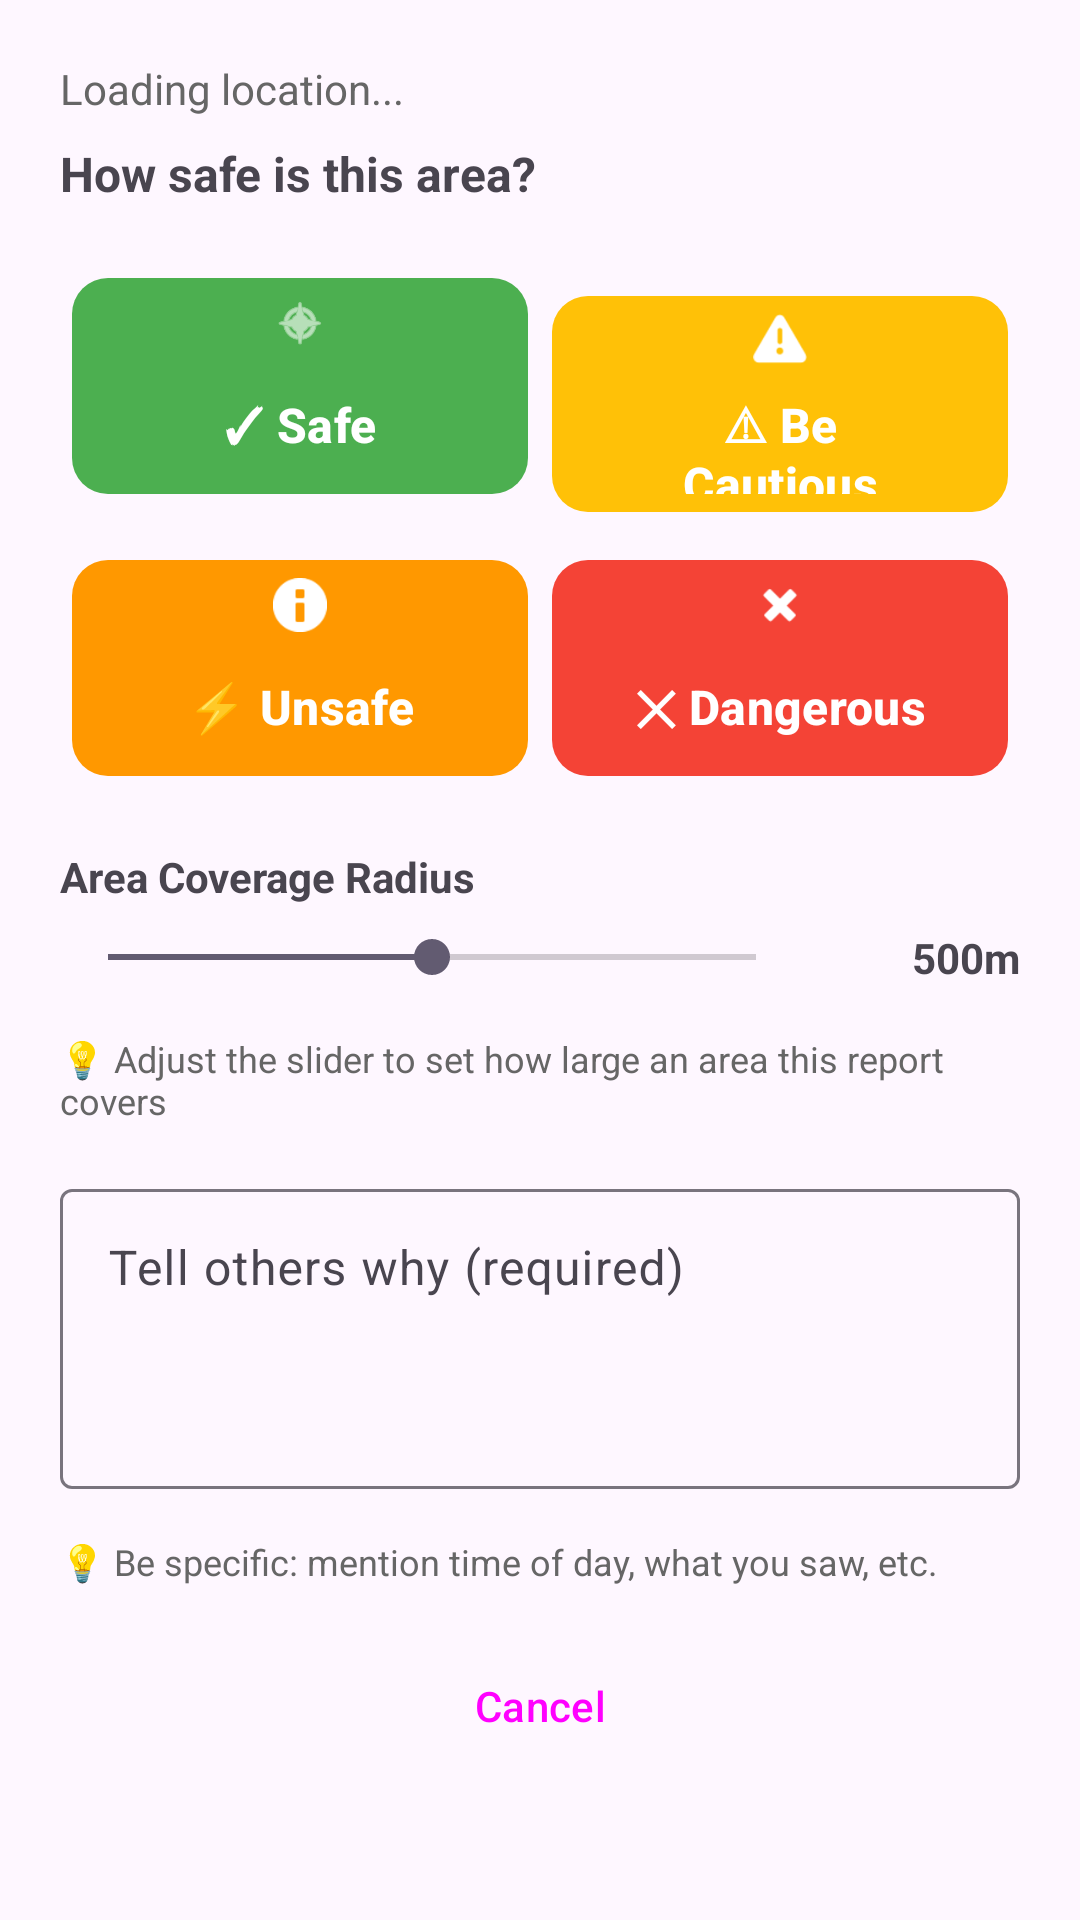

Write the Android layout XML for this screen, with the resource values it uses.
<!-- AndroidManifest.xml: application theme Theme.TravelNow -->
<!-- res/layout/dialog_safety_report.xml -->
<?xml version="1.0" encoding="utf-8"?>
<LinearLayout xmlns:android="http://schemas.android.com/apk/res/android"
    xmlns:app="http://schemas.android.com/apk/res-auto"
    android:layout_width="match_parent"
    android:layout_height="wrap_content"
    android:orientation="vertical"
    android:padding="20dp">

    <TextView
        android:id="@+id/tvLocationName"
        android:layout_width="match_parent"
        android:layout_height="wrap_content"
        android:text="Loading location..."
        android:textSize="14sp"
        android:textColor="#666666"
        android:layout_marginBottom="8dp"
        android:maxLines="2"
        android:ellipsize="end"/>

    <TextView
        android:layout_width="match_parent"
        android:layout_height="wrap_content"
        android:text="How safe is this area?"
        android:textSize="16sp"
        android:textStyle="bold"
        android:layout_marginBottom="16dp"/>

    <GridLayout
        android:layout_width="match_parent"
        android:layout_height="wrap_content"
        android:columnCount="2"
        android:rowCount="2"
        android:layout_marginBottom="16dp">

        <com.google.android.material.button.MaterialButton
            android:id="@+id/btnSafe"
            android:layout_width="0dp"
            android:layout_height="80dp"
            android:layout_columnWeight="1"
            android:layout_margin="4dp"
            android:text="✓ Safe"
            android:textSize="16sp"
            android:textStyle="bold"
            app:backgroundTint="#4CAF50"
            app:cornerRadius="12dp"
            app:icon="@android:drawable/ic_menu_compass"
            app:iconGravity="top"/>

        <com.google.android.material.button.MaterialButton
            android:id="@+id/btnCautious"
            android:layout_width="0dp"
            android:layout_height="80dp"
            android:layout_columnWeight="1"
            android:layout_margin="4dp"
            android:text="⚠ Be Cautious"
            android:textSize="16sp"
            android:textStyle="bold"
            app:backgroundTint="#FFC107"
            app:cornerRadius="12dp"
            app:icon="@android:drawable/ic_dialog_alert"
            app:iconGravity="top"/>

        <com.google.android.material.button.MaterialButton
            android:id="@+id/btnUnsafe"
            android:layout_width="0dp"
            android:layout_height="80dp"
            android:layout_columnWeight="1"
            android:layout_margin="4dp"
            android:text="⚡ Unsafe"
            android:textSize="16sp"
            android:textStyle="bold"
            app:backgroundTint="#FF9800"
            app:cornerRadius="12dp"
            app:icon="@android:drawable/ic_dialog_info"
            app:iconGravity="top"/>

        <com.google.android.material.button.MaterialButton
            android:id="@+id/btnDangerous"
            android:layout_width="0dp"
            android:layout_height="80dp"
            android:layout_columnWeight="1"
            android:layout_margin="4dp"
            android:text="✕ Dangerous"
            android:textSize="16sp"
            android:textStyle="bold"
            app:backgroundTint="#F44336"
            app:cornerRadius="12dp"
            app:icon="@android:drawable/ic_delete"
            app:iconGravity="top"/>
    </GridLayout>

    
    <TextView
        android:layout_width="match_parent"
        android:layout_height="wrap_content"
        android:text="Area Coverage Radius"
        android:textSize="14sp"
        android:textStyle="bold"
        android:layout_marginBottom="8dp"/>

    <LinearLayout
        android:layout_width="match_parent"
        android:layout_height="wrap_content"
        android:orientation="horizontal"
        android:gravity="center_vertical"
        android:layout_marginBottom="16dp">

        <SeekBar
            android:id="@+id/seekBarRadius"
            android:layout_width="0dp"
            android:layout_height="wrap_content"
            android:layout_weight="1"
            android:max="1000"
            android:progress="500"/>

        <TextView
            android:id="@+id/tvRadiusValue"
            android:layout_width="wrap_content"
            android:layout_height="wrap_content"
            android:text="500m"
            android:textSize="14sp"
            android:textStyle="bold"
            android:minWidth="60dp"
            android:gravity="end"
            android:layout_marginStart="12dp"/>
    </LinearLayout>

    <TextView
        android:layout_width="match_parent"
        android:layout_height="wrap_content"
        android:text="💡 Adjust the slider to set how large an area this report covers"
        android:textSize="12sp"
        android:textColor="#666666"
        android:layout_marginBottom="16dp"/>

    <com.google.android.material.textfield.TextInputLayout
        android:layout_width="match_parent"
        android:layout_height="wrap_content"
        android:hint="Tell others why (required)"
        style="@style/Widget.Material3.TextInputLayout.OutlinedBox"
        android:layout_marginBottom="16dp">

        <com.google.android.material.textfield.TextInputEditText
            android:id="@+id/etComment"
            android:layout_width="match_parent"
            android:layout_height="wrap_content"
            android:minHeight="100dp"
            android:gravity="top|start"
            android:inputType="textMultiLine|textCapSentences"
            android:maxLines="5"
            android:maxLength="500"/>
    </com.google.android.material.textfield.TextInputLayout>

    <TextView
        android:layout_width="match_parent"
        android:layout_height="wrap_content"
        android:text="💡 Be specific: mention time of day, what you saw, etc."
        android:textSize="12sp"
        android:textColor="#666666"
        android:layout_marginBottom="16dp"/>

    <Button
        android:id="@+id/btnCancel"
        android:layout_width="match_parent"
        android:layout_height="wrap_content"
        android:text="Cancel"
        style="@style/Widget.Material3.Button.OutlinedButton"/>

</LinearLayout>
<!-- resources referenced by this layout -->
<resources>
  <style name="Theme.TravelNow" parent="Base.Theme.TravelNow" />
  <style name="Base.Theme.TravelNow" parent="Theme.Material3.DayNight.NoActionBar">
          
          
      </style>
</resources>
